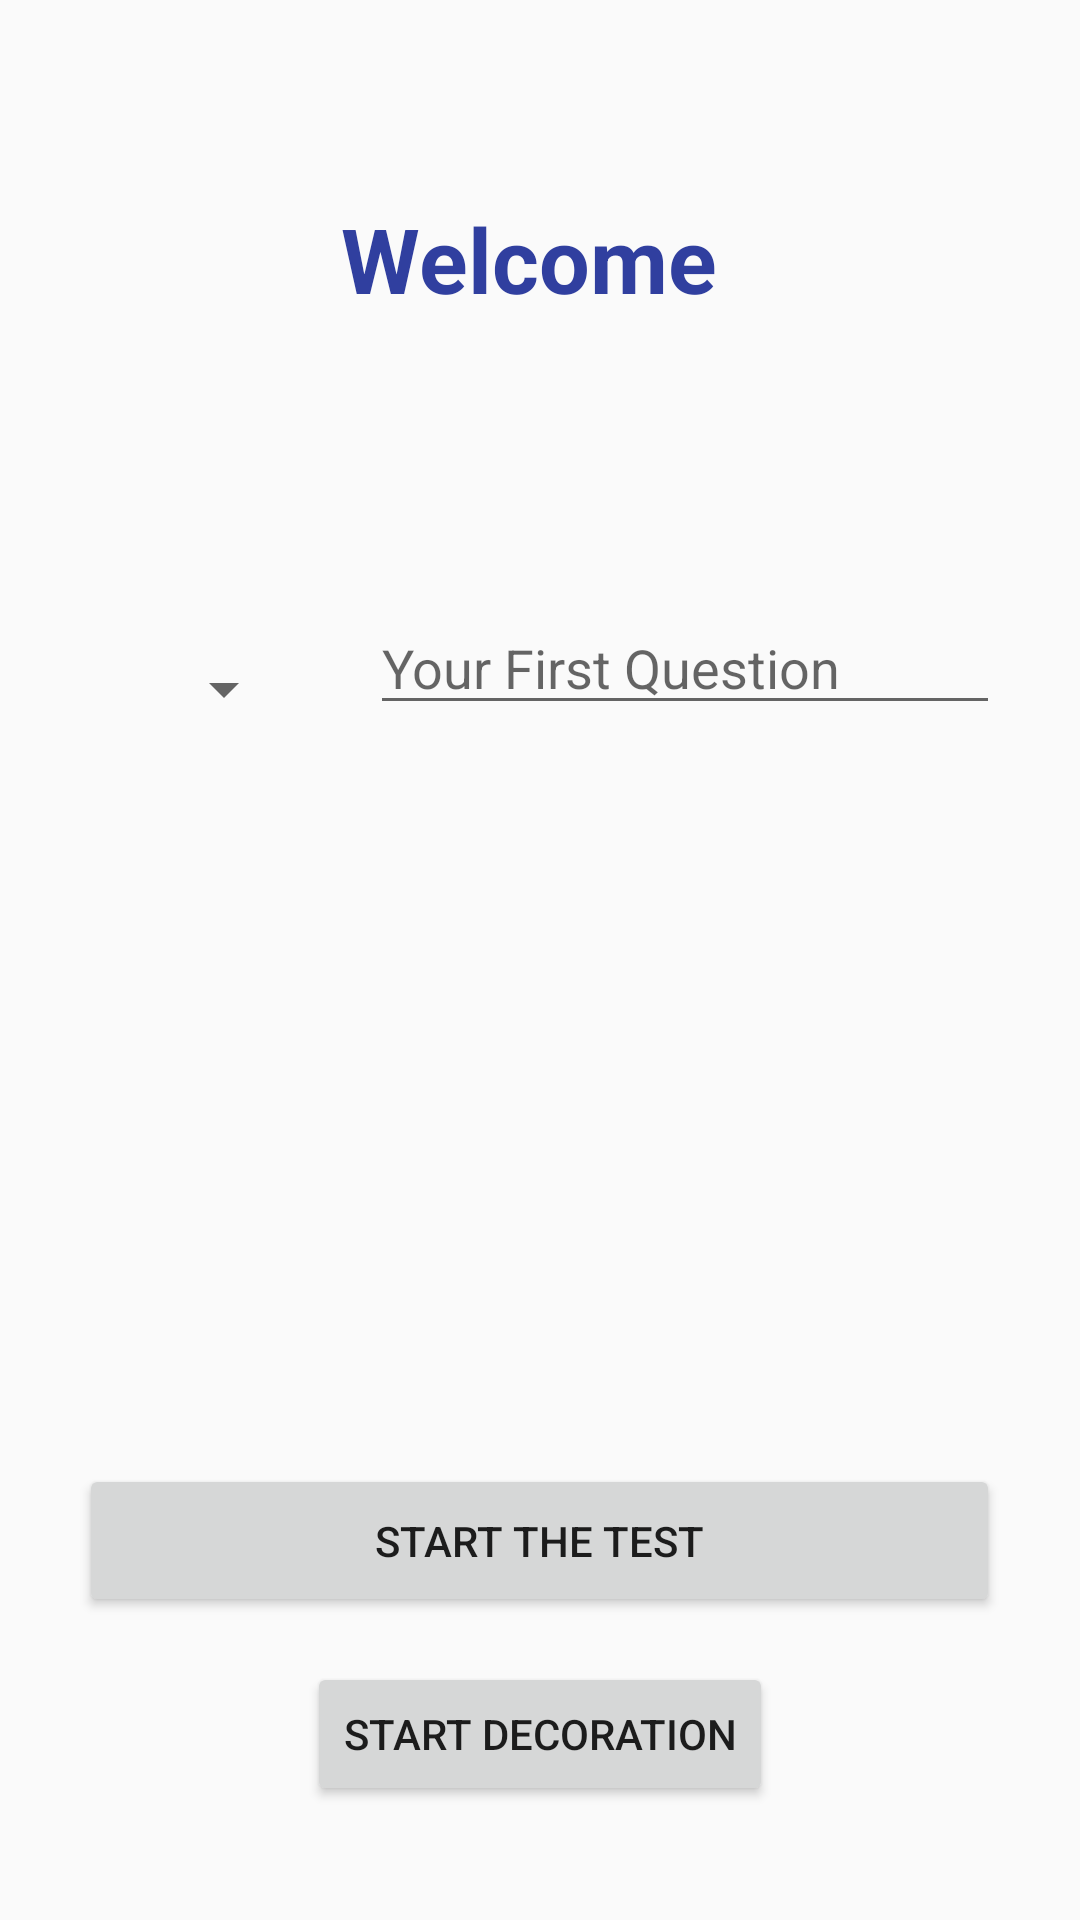

Produce the Android XML layout that renders to this screen, including the resource entries it uses.
<!-- AndroidManifest.xml: application theme AppTheme -->
<!-- res/layout/activity_main.xml -->
<?xml version="1.0" encoding="utf-8"?>
<RelativeLayout xmlns:android="http://schemas.android.com/apk/res/android"
    xmlns:app="http://schemas.android.com/apk/res-auto"
    xmlns:tools="http://schemas.android.com/tools"
    android:layout_width="match_parent"
    android:layout_height="match_parent"
    tools:context="com.example.ahmed.hearing_expert_system.MainActivity">

    <TextView
        android:id="@+id/textView"
        android:layout_width="wrap_content"
        android:layout_height="wrap_content"
        android:layout_alignParentTop="true"
        android:layout_centerHorizontal="true"
        android:layout_marginTop="66dp"
        android:text="Welcome "
        android:textColor="@color/colorPrimaryDark"
        android:textSize="30sp"
        android:textStyle="bold"
        app:layout_constraintBottom_toBottomOf="parent"
        app:layout_constraintLeft_toLeftOf="parent"
        app:layout_constraintRight_toRightOf="parent"
        app:layout_constraintTop_toTopOf="parent"
        app:layout_constraintVertical_bias="0.225" />


    <EditText
        android:id="@+id/editText"
        android:layout_width="wrap_content"
        android:layout_height="wrap_content"
        android:layout_alignEnd="@+id/Start_Btn"
        android:layout_below="@+id/textView"
        android:layout_marginTop="94dp"
        android:ems="10"
        android:hint="Your First Question"
        android:inputType="textPersonName" />

    <Spinner

        android:id="@+id/spinner"
        android:layout_width="wrap_content"
        android:layout_height="wrap_content"
        android:layout_alignBottom="@+id/editText"
        android:layout_marginEnd="15dp"
        android:layout_toStartOf="@+id/textView"/>


    <Button
        android:id="@+id/Start_Btn"
        android:layout_width="307dp"
        android:layout_height="51dp"
        android:layout_alignParentBottom="true"
        android:layout_centerHorizontal="true"
        android:layout_marginBottom="101dp"
        android:text="Start The Test"
        app:layout_constraintEnd_toEndOf="parent"
        app:layout_constraintLeft_toLeftOf="parent"
        app:layout_constraintRight_toRightOf="parent"
        app:layout_constraintStart_toStartOf="parent"
        tools:layout_editor_absoluteY="241dp" />

    <Button
        android:id="@+id/dec_btn"
        android:layout_width="wrap_content"
        android:layout_height="wrap_content"
        android:layout_alignParentBottom="true"
        android:layout_centerHorizontal="true"
        android:layout_marginBottom="38dp"
        android:text="Start Decoration" />


</RelativeLayout>
<!-- resources referenced by this layout -->
<resources>
  <color name="colorPrimaryDark">#303F9F</color>
  <style name="AppTheme" parent="Theme.AppCompat.Light.DarkActionBar">
          
          <item name="colorPrimary">@color/colorPrimary</item>
          <item name="colorPrimaryDark">@color/colorPrimaryDark</item>
          <item name="colorAccent">@color/colorAccent</item>
      </style>
  <color name="colorPrimary">#3f51b5</color>
  <color name="colorAccent">#FF4081</color>
</resources>
